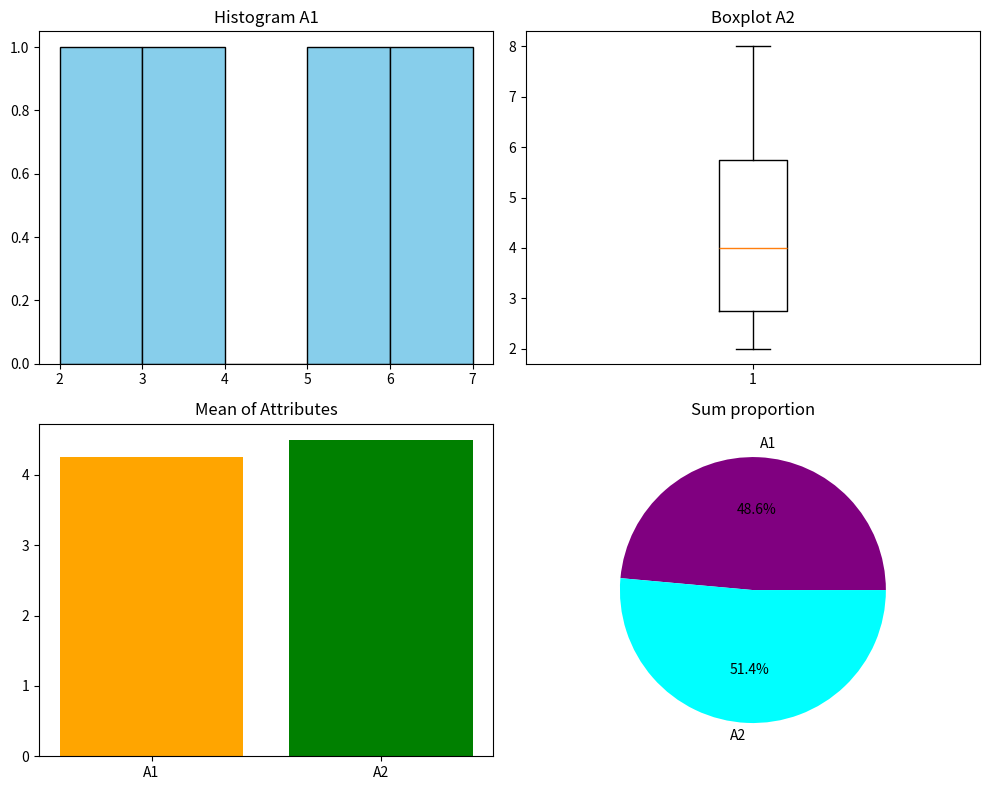

The matplotlib source for this figure:
import matplotlib.pyplot as plt
import numpy as np

data = np.array([[2,3],[3,5],[5,8],[7,2]])
a1,a2 = data[:,0], data[:,1]
plt.figure(figsize=(10,8))

plt.subplot(2,2,1); plt.hist(a1,bins=5,color='skyblue',edgecolor='black'); plt.title('Histogram A1')
plt.subplot(2,2,2); plt.boxplot(a2); plt.title('Boxplot A2')
plt.subplot(2,2,3); plt.bar(['A1','A2'],[a1.mean(),a2.mean()],color=['orange','green']); plt.title('Mean of Attributes')
plt.subplot(2,2,4); plt.pie([a1.sum(),a2.sum()],labels=['A1','A2'],autopct='%1.1f%%',colors=['purple','cyan']); plt.title('Sum proportion')

plt.tight_layout(); plt.show()
